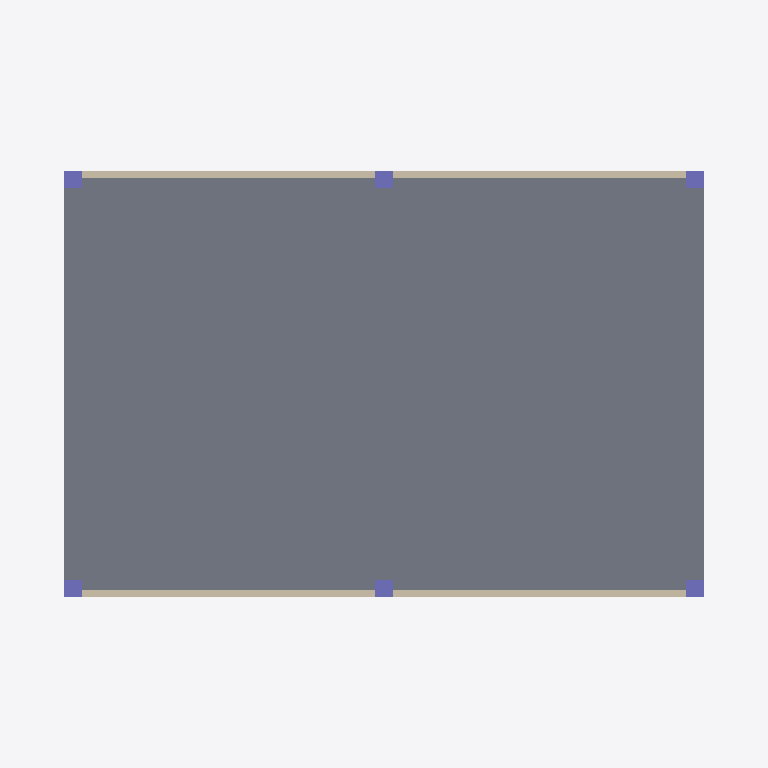
Plan cut of the same IFC building model at storey 'Level 01 - Main Gallery' (level 0.00 m, cut at 1.40 m), seen from above with north up, elements coloured by IFC class: 6 columns (violet), 2 walls (beige), 1 slab (grey). Cut surfaces are drawn darker.
Extent 20.0 m × 14.0 m × 4.8 m (x, y, z). Storeys (1): Level 01 - Main Gallery at 0.00 m. Elements (10): 6 IfcColumn, 2 IfcSlab, 2 IfcWall.

HEADER;
FILE_DESCRIPTION(('ViewDefinition [CoordinationView]'),'2;1');
FILE_NAME('','2026-10-01T13:40:45',(''),(''),'IfcOpenShell 0.9.0alpha0-8c614fa','IfcOpenShell 0.9.0alpha0-8c614fa','');
FILE_SCHEMA(('IFC4'));
ENDSEC;
DATA;
#15=IFCPROJECT('2EiBh3pGT1MRueoK10qm4Y',#5,'Modern Architectural Pavilion','Created with IFC Editor',$,$,$,(#14),#9);
#17=IFCSITE('0rE2hptJ50AfWIEVAlZ0qy',#5,'Site 01',$,$,#16,$,$,.ELEMENT.,$,$,$,$,$);
#19=IFCBUILDING('2bTpN_PCP0zf6tt2fRnWLs',#5,'Building A',$,$,#18,$,$,.ELEMENT.,$,$,$);
#21=IFCBUILDINGSTOREY('3dKsTdIH5ATv$Ksbx9oPZv',#5,'Level 01 - Main Gallery',$,$,#20,$,$,.ELEMENT.,0.0);
#27=IFCSLAB('1oUCXvzzTC8Oc0WzFHKUbC',#26,'Gallery Ground Floor',$,$,#49,#37,$,$);
#205=IFCWALL('1YBRO_xmj4q97RvftxRHDF',#204,'North Glass Facade Wall',$,$,#226,#216,$,$);
#228=IFCWALL('2xSXJ6qzH6OfZNHASuWYKY',#227,'South Glass Facade Wall',$,$,#249,#239,$,$);
#73=IFCCOLUMN('20ubIE8pb7zObzUR_vACpT',#72,'Pavilion Column C1_1',$,$,#93,#83,$,$);
#117=IFCCOLUMN('0XQcOGhgj8MwrT1$MCnKNZ',#116,'Pavilion Column C2_1',$,$,#137,#127,$,$);
#95=IFCCOLUMN('1b4jVR3Wf6fgUiVF2k5wcY',#94,'Pavilion Column C1_2',$,$,#115,#105,$,$);
#161=IFCCOLUMN('2BIq0tvZf4NOBzsxcoyl_N',#160,'Pavilion Column C3_1',$,$,#181,#171,$,$);
#139=IFCCOLUMN('3DAP6oYvf3kBkQKK7NlhC9',#138,'Pavilion Column C2_2',$,$,#159,#149,$,$);
#183=IFCCOLUMN('3Jwipubav698RyQPJtSNvW',#182,'Pavilion Column C3_2',$,$,#203,#193,$,$);
ENDSEC;
